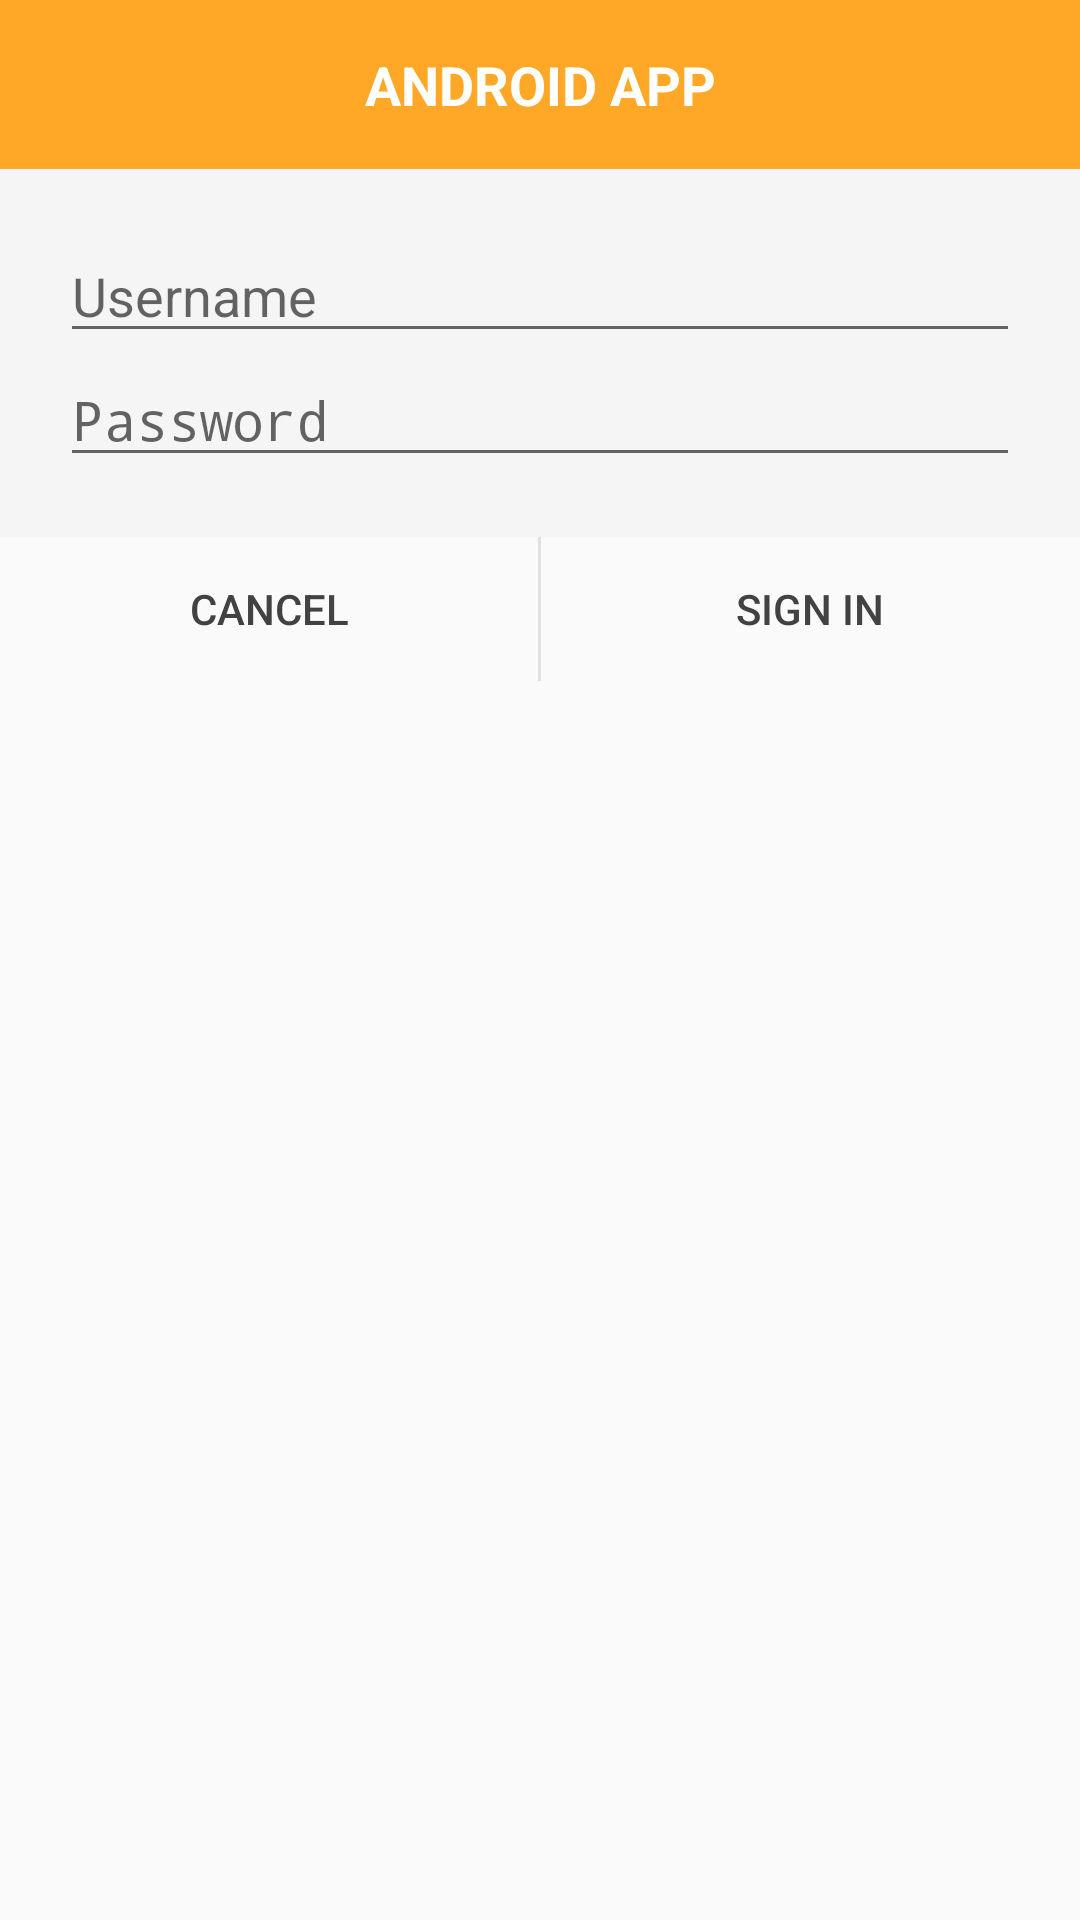

Reconstruct the res/layout file that produces this screen, plus the resources it refers to.
<!-- AndroidManifest.xml: application theme Theme.Android_test1 -->
<!-- res/layout/dialog_custom.xml -->
<?xml version="1.0" encoding="utf-8"?>
<LinearLayout xmlns:android="http://schemas.android.com/apk/res/android"
    android:layout_width="match_parent"
    android:layout_height="wrap_content"
    android:orientation="vertical">

    
    <TextView
        android:layout_width="match_parent"
        android:layout_height="wrap_content"
        android:background="#FFA726"
        android:gravity="center"
        android:padding="16dp"
        android:text="ANDROID APP"
        android:textColor="#FFFFFF"
        android:textSize="18sp"
        android:textStyle="bold" />

    
    <LinearLayout
        android:layout_width="match_parent"
        android:layout_height="wrap_content"
        android:orientation="vertical"
        android:background="#F5F5F5"
        android:padding="20dp">

        <EditText
            android:id="@+id/et_username"
            android:layout_width="match_parent"
            android:layout_height="wrap_content"
            android:hint="Username"
            android:inputType="text"
            android:imeOptions="actionNext" />

        <EditText
            android:id="@+id/et_password"
            android:layout_width="match_parent"
            android:layout_height="wrap_content"
            android:hint="Password"
            android:inputType="textPassword"
            android:imeOptions="actionDone" />
    </LinearLayout>

    
    <LinearLayout
        android:layout_width="match_parent"
        android:layout_height="wrap_content"
        android:orientation="horizontal">

        <Button
            android:id="@+id/btn_cancel"
            android:layout_width="0dp"
            android:layout_height="wrap_content"
            android:layout_weight="1"
            android:text="Cancel"
            android:textColor="#424242"
            android:background="?android:attr/selectableItemBackground" />

        <View
            android:layout_width="1dp"
            android:layout_height="match_parent"
            android:background="#E0E0E0" />

        <Button
            android:id="@+id/btn_signin"
            android:layout_width="0dp"
            android:layout_height="wrap_content"
            android:layout_weight="1"
            android:text="Sign in"
            android:textColor="#424242"
            android:background="?android:attr/selectableItemBackground" />
    </LinearLayout>

</LinearLayout>
<!-- resources referenced by this layout -->
<resources>
  <style name="Theme.Android_test1" parent="android:Theme.Material.Light.NoActionBar" />
</resources>
